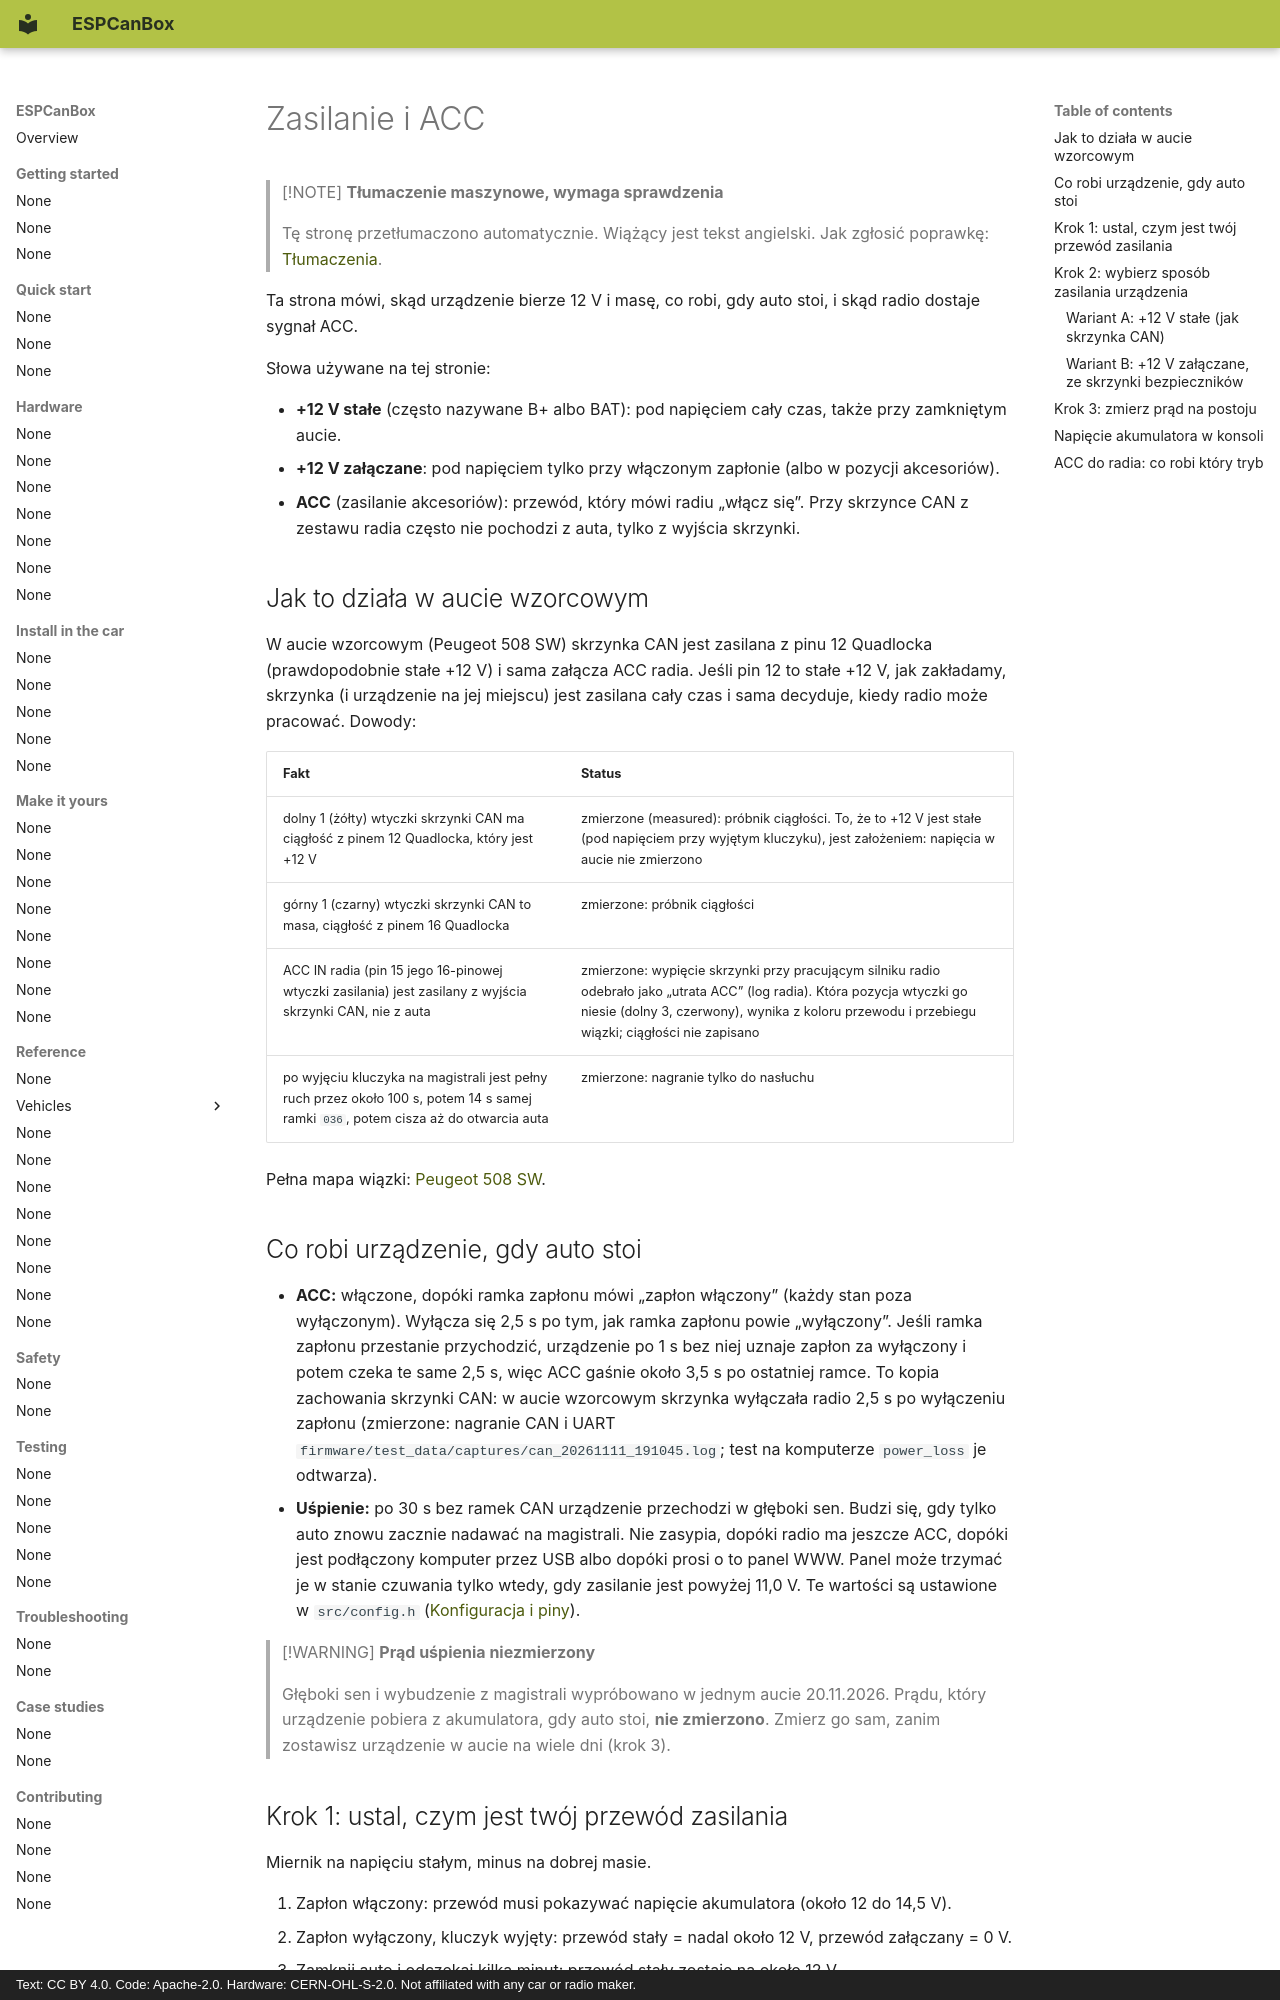

repository: grabowski98/ESPCanBox · page: pl/install-in-car/power-and-acc/index.html · generator: mkdocs · copyright: Text: CC BY 4.0. Code: Apache-2.0. Hardware: CERN-OHL-S-2.0. Not affiliated with any car or radio maker.

# Zasilanie i ACC

> [!NOTE]
> **Tłumaczenie maszynowe, wymaga sprawdzenia**
>
> Tę stronę przetłumaczono automatycznie. Wiążący jest tekst angielski. Jak zgłosić poprawkę:
> [Tłumaczenia](../contributing/translations.md#send-your-work).

Ta strona mówi, skąd urządzenie bierze 12 V i masę, co robi, gdy auto stoi, i skąd radio dostaje
sygnał ACC.

Słowa używane na tej stronie:

- **+12 V stałe** (często nazywane B+ albo BAT): pod napięciem cały czas, także przy zamkniętym
  aucie.
- **+12 V załączane**: pod napięciem tylko przy włączonym zapłonie (albo w pozycji akcesoriów).
- **ACC** (zasilanie akcesoriów): przewód, który mówi radiu „włącz się”. Przy skrzynce CAN
  z zestawu radia często nie pochodzi z auta, tylko z wyjścia skrzynki.

## Jak to działa w aucie wzorcowym {#how-it-works-on-the-reference-car}

W aucie wzorcowym (Peugeot 508 SW) skrzynka CAN jest zasilana z pinu 12 Quadlocka (prawdopodobnie
stałe +12 V) i sama załącza ACC radia. Jeśli pin 12 to stałe +12 V, jak zakładamy, skrzynka (i
urządzenie na jej miejscu) jest zasilana cały czas i sama decyduje, kiedy radio może pracować.
Dowody:

| Fakt | Status |
|---|---|
| dolny 1 (żółty) wtyczki skrzynki CAN ma ciągłość z pinem 12 Quadlocka, który jest +12 V | zmierzone (measured): próbnik ciągłości. To, że to +12 V jest stałe (pod napięciem przy wyjętym kluczyku), jest założeniem: napięcia w aucie nie zmierzono |
| górny 1 (czarny) wtyczki skrzynki CAN to masa, ciągłość z pinem 16 Quadlocka | zmierzone: próbnik ciągłości |
| ACC IN radia (pin 15 jego 16-pinowej wtyczki zasilania) jest zasilany z wyjścia skrzynki CAN, nie z auta | zmierzone: wypięcie skrzynki przy pracującym silniku radio odebrało jako „utrata ACC” (log radia). Która pozycja wtyczki go niesie (dolny 3, czerwony), wynika z koloru przewodu i przebiegu wiązki; ciągłości nie zapisano |
| po wyjęciu kluczyka na magistrali jest pełny ruch przez około 100 s, potem 14 s samej ramki `036`, potem cisza aż do otwarcia auta | zmierzone: nagranie tylko do nasłuchu |

Pełna mapa wiązki: [Peugeot 508 SW](../reference/vehicles/peugeot-508.md).
